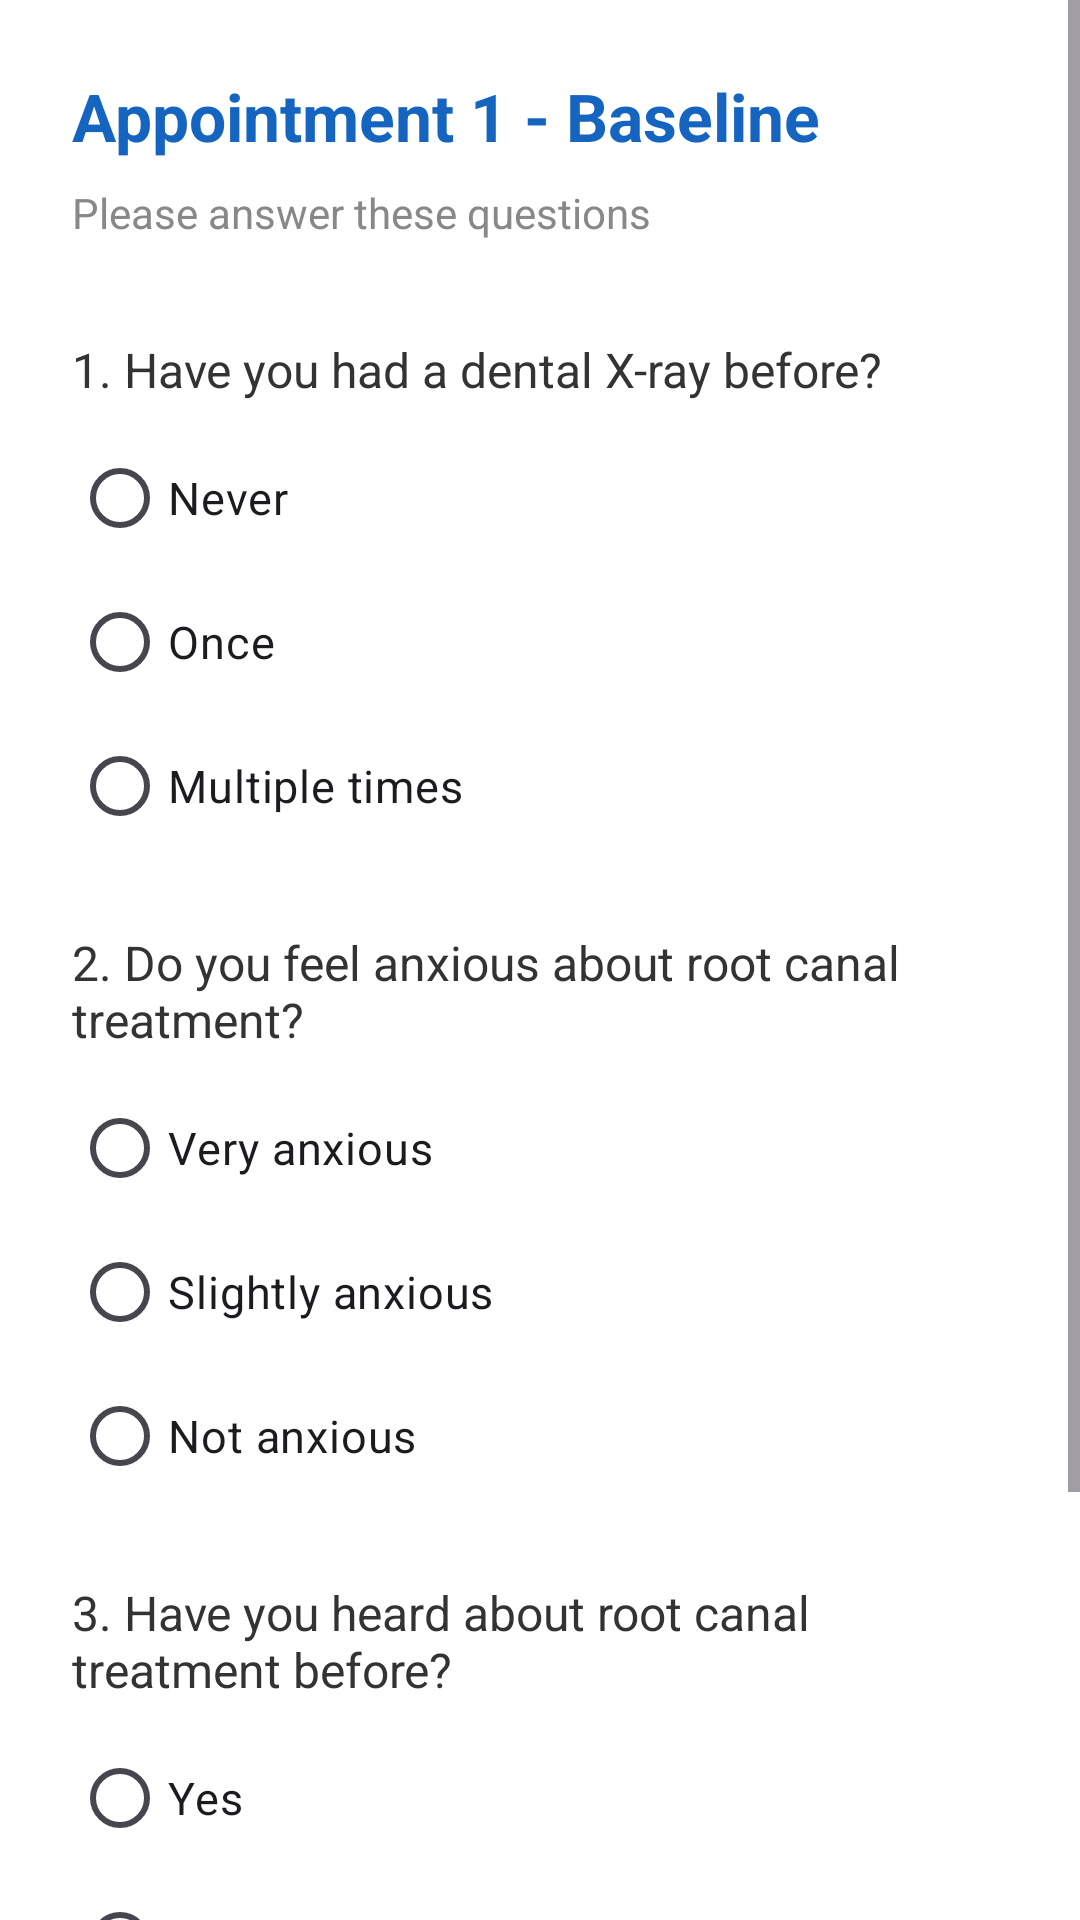

This screen was rendered from an Android layout file. Write that file and the resources it references.
<!-- AndroidManifest.xml: application theme Theme.RCTEducationApp -->
<!-- res/layout/activity_baseline1.xml -->
<?xml version="1.0" encoding="utf-8"?>
<ScrollView
    xmlns:android="http://schemas.android.com/apk/res/android"
    android:layout_width="match_parent"
    android:layout_height="match_parent"
    android:background="#FFFFFF">

    <LinearLayout
        android:layout_width="match_parent"
        android:layout_height="wrap_content"
        android:orientation="vertical"
        android:padding="24dp">

        <TextView
            android:text="@string/apt1_baseline_title"
            android:textSize="22sp"
            android:textStyle="bold"
            android:textColor="#1565C0"
            android:layout_marginBottom="8dp"
            android:layout_width="wrap_content"
            android:layout_height="wrap_content"/>

        <TextView
            android:text="@string/apt1_subtitle"
            android:textSize="14sp"
            android:textColor="#888888"
            android:layout_marginBottom="32dp"
            android:layout_width="wrap_content"
            android:layout_height="wrap_content"/>

        <TextView
            android:text="@string/apt1_q1"
            android:textSize="16sp"
            android:textColor="#333333"
            android:layout_marginBottom="8dp"
            android:layout_width="wrap_content"
            android:layout_height="wrap_content"/>

        <RadioGroup
            android:id="@+id/rg1"
            android:layout_marginBottom="24dp"
            android:layout_width="wrap_content"
            android:layout_height="wrap_content">
            <RadioButton
                android:id="@+id/rg1_a"
                android:text="@string/apt1_q1_a"
                android:textSize="15sp"
                android:layout_width="wrap_content"
                android:layout_height="wrap_content"/>
            <RadioButton
                android:id="@+id/rg1_b"
                android:text="@string/apt1_q1_b"
                android:textSize="15sp"
                android:layout_width="wrap_content"
                android:layout_height="wrap_content"/>
            <RadioButton
                android:id="@+id/rg1_c"
                android:text="@string/apt1_q1_c"
                android:textSize="15sp"
                android:layout_width="wrap_content"
                android:layout_height="wrap_content"/>
        </RadioGroup>

        <TextView
            android:text="@string/apt1_q2"
            android:textSize="16sp"
            android:textColor="#333333"
            android:layout_marginBottom="8dp"
            android:layout_width="wrap_content"
            android:layout_height="wrap_content"/>

        <RadioGroup
            android:id="@+id/rg2"
            android:layout_marginBottom="24dp"
            android:layout_width="wrap_content"
            android:layout_height="wrap_content">
            <RadioButton
                android:id="@+id/rg2_a"
                android:text="@string/apt1_q2_a"
                android:textSize="15sp"
                android:layout_width="wrap_content"
                android:layout_height="wrap_content"/>
            <RadioButton
                android:id="@+id/rg2_b"
                android:text="@string/apt1_q2_b"
                android:textSize="15sp"
                android:layout_width="wrap_content"
                android:layout_height="wrap_content"/>
            <RadioButton
                android:id="@+id/rg2_c"
                android:text="@string/apt1_q2_c"
                android:textSize="15sp"
                android:layout_width="wrap_content"
                android:layout_height="wrap_content"/>
        </RadioGroup>

        <TextView
            android:text="@string/apt1_q3"
            android:textSize="16sp"
            android:textColor="#333333"
            android:layout_marginBottom="8dp"
            android:layout_width="wrap_content"
            android:layout_height="wrap_content"/>

        <RadioGroup
            android:id="@+id/rg3"
            android:layout_marginBottom="32dp"
            android:layout_width="wrap_content"
            android:layout_height="wrap_content">
            <RadioButton
                android:id="@+id/rg3_a"
                android:text="@string/apt1_q3_a"
                android:textSize="15sp"
                android:layout_width="wrap_content"
                android:layout_height="wrap_content"/>
            <RadioButton
                android:id="@+id/rg3_b"
                android:text="@string/apt1_q3_b"
                android:textSize="15sp"
                android:layout_width="wrap_content"
                android:layout_height="wrap_content"/>
            <RadioButton
                android:id="@+id/rg3_c"
                android:text="@string/apt1_q3_c"
                android:textSize="15sp"
                android:layout_width="wrap_content"
                android:layout_height="wrap_content"/>
        </RadioGroup>

        <Button
            android:id="@+id/btnNext"
            android:text="@string/next"
            android:layout_width="match_parent"
            android:layout_height="wrap_content"
            android:backgroundTint="#1565C0"/>

    </LinearLayout>
</ScrollView>
<!-- resources referenced by this layout -->
<resources>
  <string name="apt1_baseline_title">Appointment 1 - Baseline</string>
  <string name="apt1_q1">1. Have you had a dental X-ray before?</string>
  <string name="apt1_q1_a">Never</string>
  <string name="apt1_q1_b">Once</string>
  <string name="apt1_q1_c">Multiple times</string>
  <string name="apt1_q2">2. Do you feel anxious about root canal treatment?</string>
  <string name="apt1_q2_a">Very anxious</string>
  <string name="apt1_q2_b">Slightly anxious</string>
  <string name="apt1_q2_c">Not anxious</string>
  <string name="apt1_q3">3. Have you heard about root canal treatment before?</string>
  <string name="apt1_q3_a">Yes</string>
  <string name="apt1_q3_b">No</string>
  <string name="apt1_q3_c">Heard a little</string>
  <string name="apt1_subtitle">Please answer these questions</string>
  <string name="next">Next</string>
  <style name="Theme.RCTEducationApp" parent="Base.Theme.RCTEducationApp" />
  <style name="Base.Theme.RCTEducationApp" parent="Theme.Material3.DayNight.NoActionBar">
          
          
      </style>
</resources>
